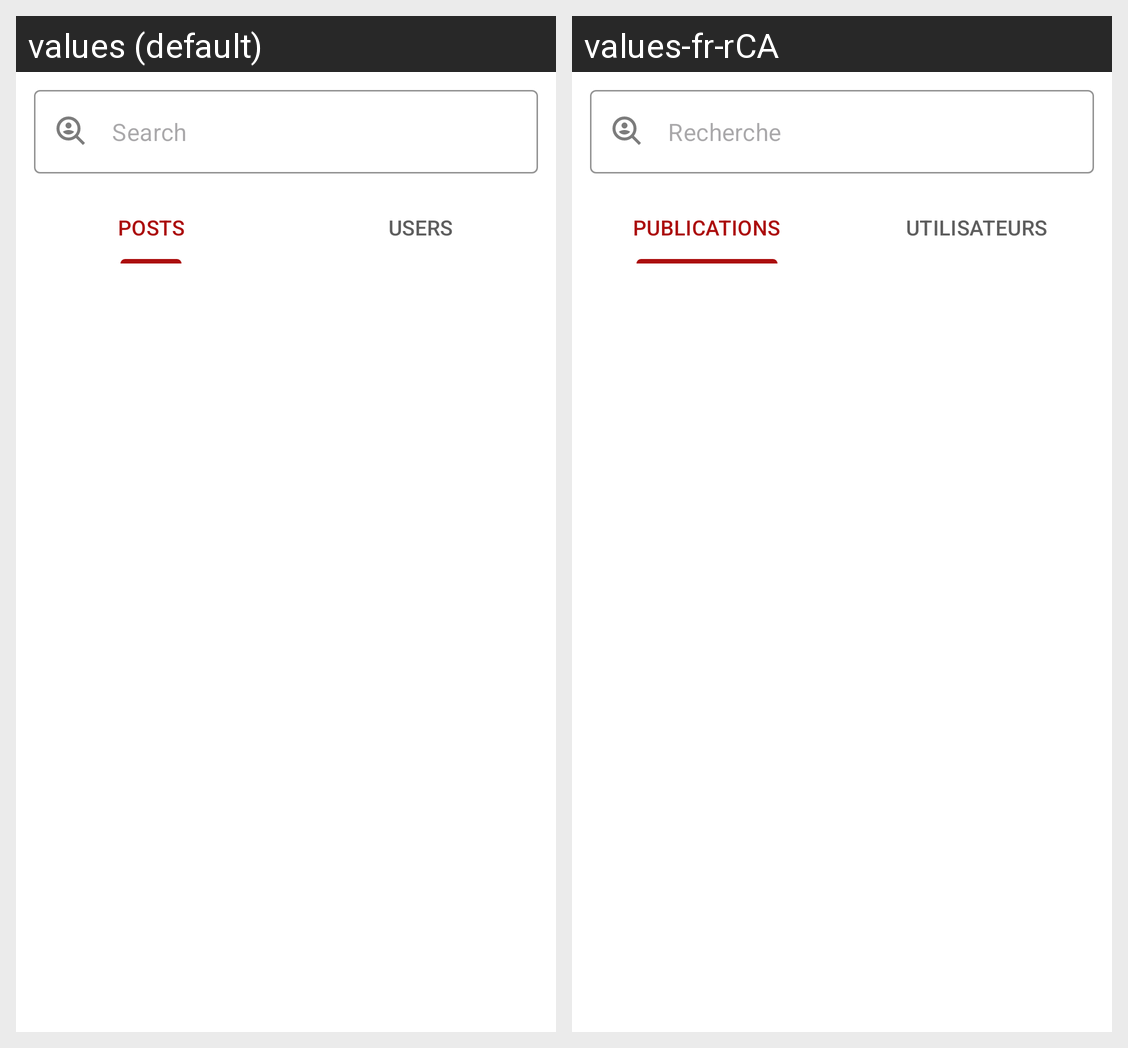

The Android screen above is rendered under two locales of the same app. Produce the string resources it draws, with the default and per-locale values.
Android screen res/layout/fragment_search.xml rendered under 2 locales, left to right: values (default), values-fr-rCA. Device: Nexus 5 (rendered at 1080×1920; each locale shown at half size, 540×960, under a caption strip naming it); theme Theme.VillagETS_AndroidStudio.
Strings drawn on this screen, with the default value and each locale's value (text and hints the layout hard-codes, and strings that could not be matched under every locale, appear in the picture but are not listed):

recherche
  values: Search
  values-fr-rCA: Recherche

POST_CAPS
  values: POSTS
  values-fr-rCA: PUBLICATIONS

users_CAPS
  values: USERS
  values-fr-rCA: UTILISATEURS
